Image classification data set "images_part" (erythropygia/CNN-FashionModel on GitHub). Class labels (3): gomlek, pantolon, t-shirt.

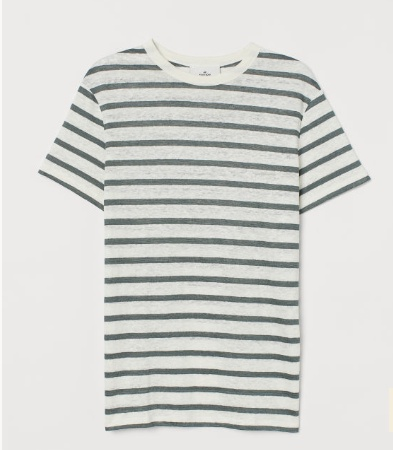
Label: t-shirt

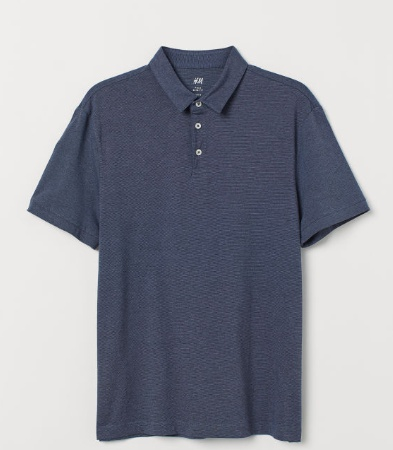
Label: t-shirt

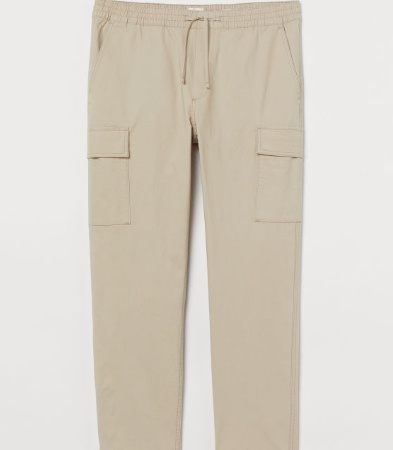
Label: pantolon

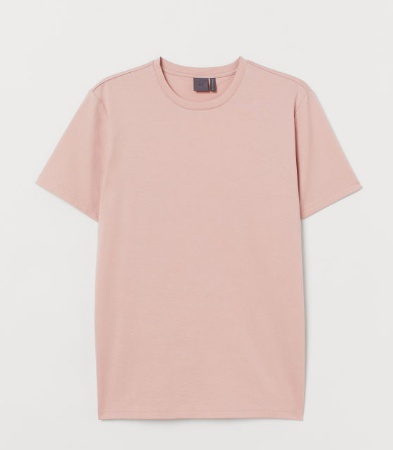
Label: t-shirt

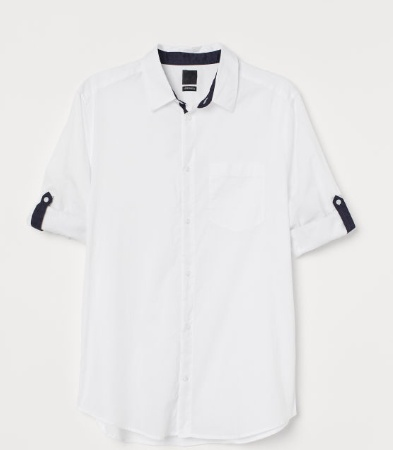
Label: gomlek

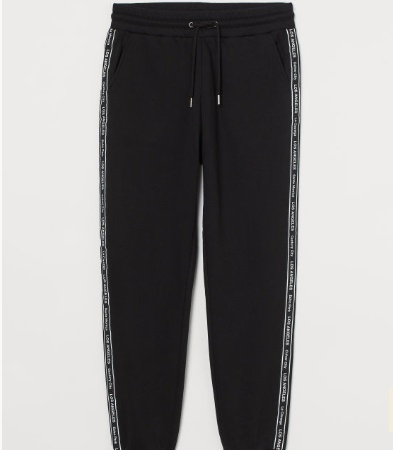
Label: pantolon
